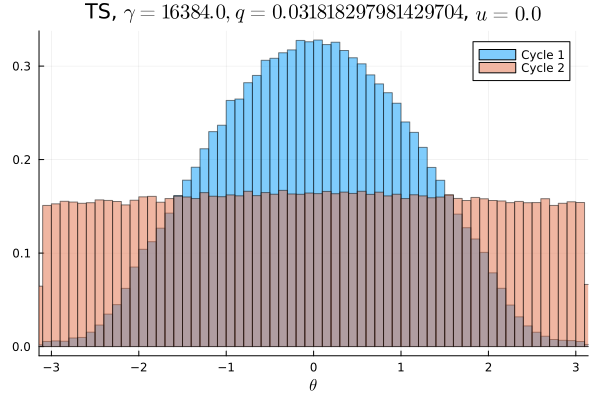

Values plotted in this chart, from the file beside it:
Cycle 1, Cycle 2
0.0003656, 0.009634
0.0002625, 0.009497
0.0003906, 0.009753
0.0003938, 0.009463
0.0003437, 0.009659
0.0004625, 0.009794
0.0006125, 0.009731
0.0006125, 0.009653
0.0007, 0.009484
0.001, 0.009909
0.001272, 0.009666
0.001656, 0.009909
0.002087, 0.009816
0.002484, 0.00975
0.003028, 0.009781
0.003784, 0.009678
0.004519, 0.009481
0.00545, 0.009797
0.006112, 0.01025
0.006741, 0.009984
0.007053, 0.01002
0.007709, 0.009794
0.008022, 0.009822
0.008731, 0.009819
0.009725, 0.01006
0.01022, 0.01013
0.01083, 0.0101
0.01165, 0.01008
0.01207, 0.0098
0.01293, 0.01046
0.01345, 0.01021
0.01448, 0.009828
0.01467, 0.01047
0.01479, 0.0099
0.01624, 0.01034
0.01654, 0.009834
0.01679, 0.01035
0.01731, 0.01022
0.01797, 0.01052
0.01808, 0.01017
0.01883, 0.01008
0.01928, 0.01045
0.01939, 0.01032
0.01948, 0.01008
0.0195, 0.01072
0.0205, 0.01049
0.01987, 0.01008
0.02046, 0.01013
0.02075, 0.01049
0.02029, 0.0102
0.02066, 0.01044
0.02061, 0.01035
0.02006, 0.01035
0.02042, 0.01033
0.02029, 0.01015
0.02028, 0.01048
0.01922, 0.0102
0.01957, 0.01036
0.0193, 0.01042
0.01854, 0.01034
... 40 more rows
